The GitHub repository AlyonaChep/bird-identification-system contains a labelled image folder "dataset" with 5 categories: blackbird, blue tit, great tit, robin, sparrow. Examples follow, each with its label.

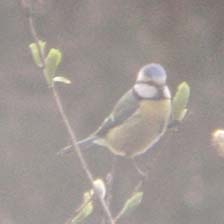
Label: blue tit

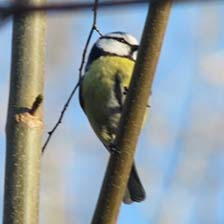
Label: blue tit

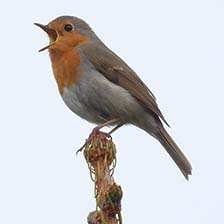
Label: robin

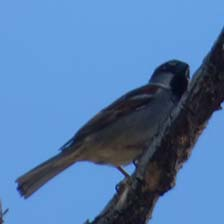
Label: sparrow

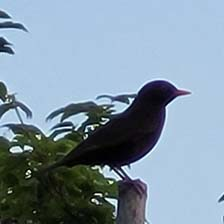
Label: blackbird

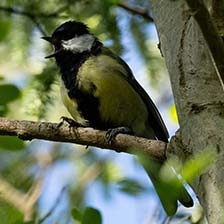
Label: great tit
